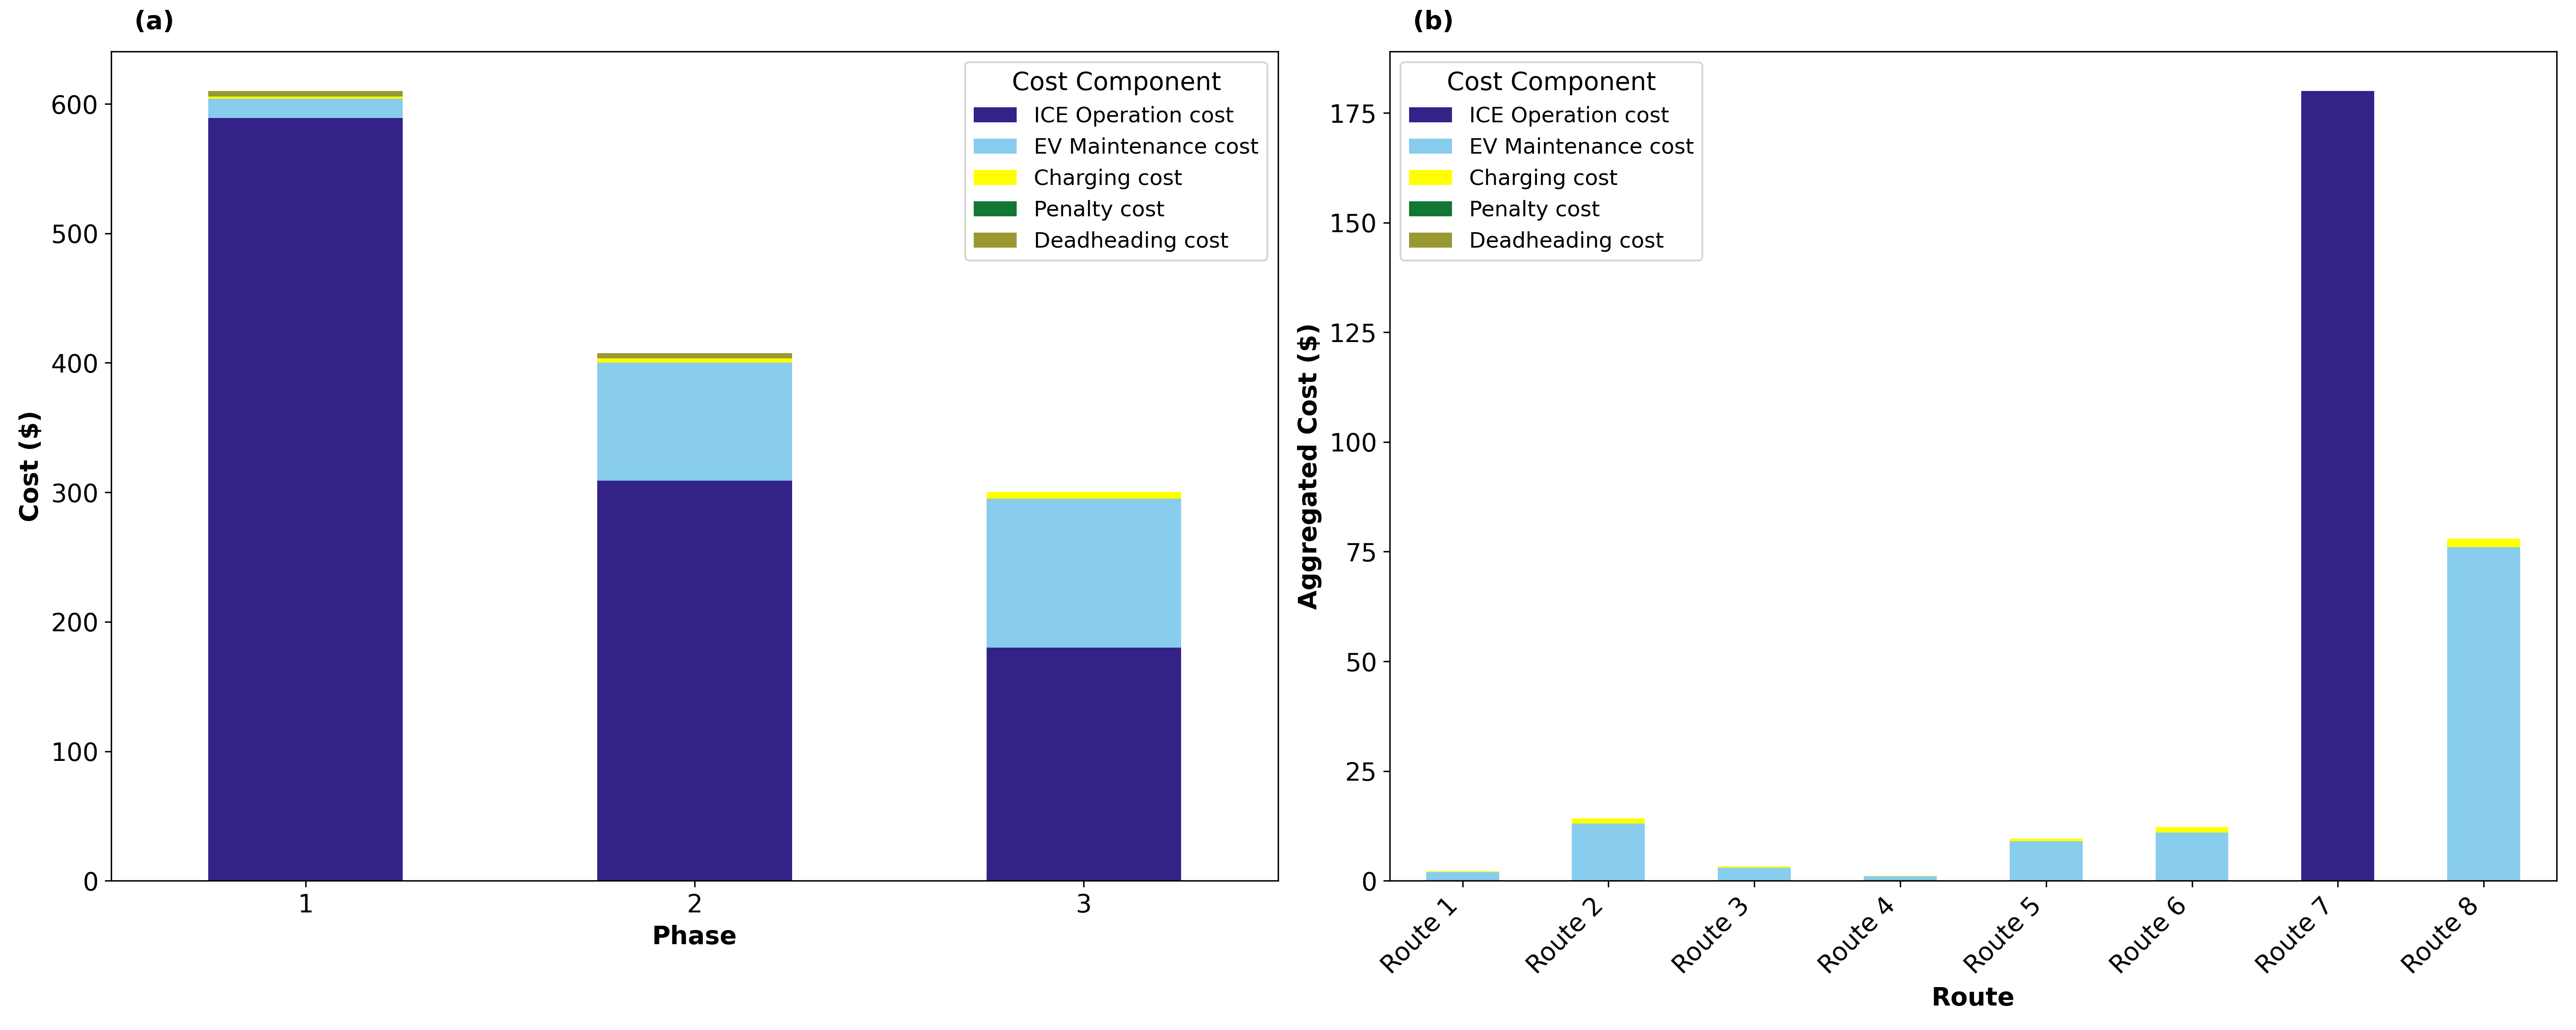

The data file committed next to this chart (first rows):
ICE Operation cost, EV Maintenance cost, Charging cost, Penalty cost, Deadheading cost, Route, Phase
9.0, 0.0, 0.0, 0.0, 0.0, Cluster_0_H, 1
90.0, 0.0, 0.0, 0.0, 0.0, Cluster_0_M, 1
0.0, 3.0, 0.2221, 0.0, 0.0, Cluster_0_L, 1
0.0, 1.0, 0.07402, 0.0, 4.32, Cluster_1_M, 1
30.0, 0.0, 0.0, 0.0, 0.0, Cluster_1_L, 1
0.0, 11.0, 1.352, 0.0, 0.0, Cluster_2_L, 1
180.0, 0.0, 0.0, 0.0, 0.0, Cluster_3_M, 1
280.0, 0.0, 0.0, 0.0, 0.0, Cluster_3_L, 1
9.0, 0.0, 0.0, 0.0, 0.0, Cluster_0_H, 2
90.0, 0.0, 0.0, 0.0, 0.0, Cluster_0_M, 2
0.0, 3.0, 0.2221, 0.0, 0.0, Cluster_0_L, 2
0.0, 1.0, 0.07402, 0.0, 3.99, Cluster_1_M, 2
30.0, 0.0, 0.0, 0.0, 0.0, Cluster_1_L, 2
0.0, 11.0, 1.29, 0.0, 0.0, Cluster_2_L, 2
180.0, 0.0, 0.0, 0.0, 0.0, Cluster_3_M, 2
0.0, 76.0, 1.987, 0.0, 0.0, Cluster_3_L, 2
0.0, 2.0, 0.148, 0.0, 0.0, Cluster_0_H, 3
0.0, 13.0, 1.181, 0.0, 0.0, Cluster_0_M, 3
0.0, 3.0, 0.2221, 0.0, 0.0, Cluster_0_L, 3
0.0, 1.0, 0.07402, 0.0, 0.0, Cluster_1_M, 3
0.0, 9.0, 0.5922, 0.0, 0.0, Cluster_1_L, 3
0.0, 11.0, 1.29, 0.0, 0.0, Cluster_2_L, 3
180.0, 0.0, 0.0, 0.0, 0.0, Cluster_3_M, 3
0.0, 76.0, 1.987, 0.0, 0.0, Cluster_3_L, 3
